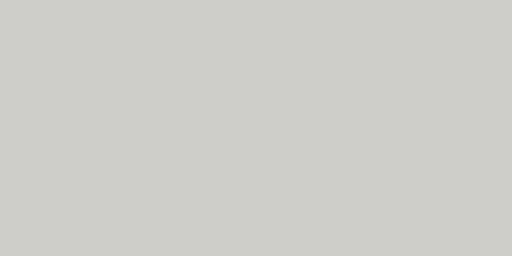
t = 0.00 s
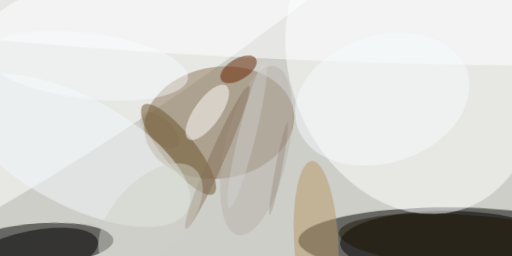
t = 2.99 s
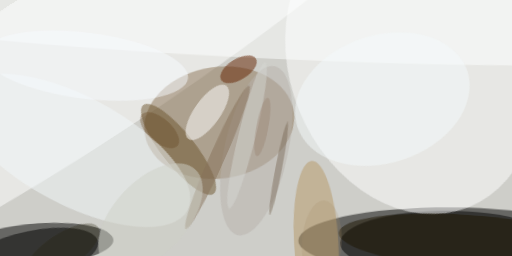
t = 3.12 s
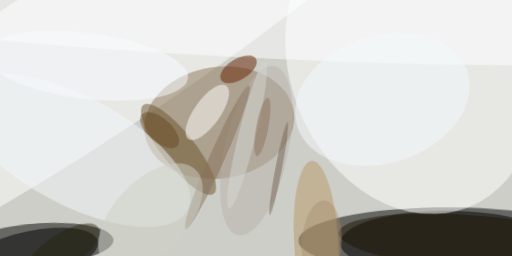
t = 3.24 s
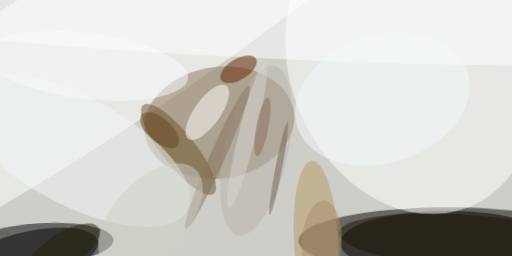
t = 3.37 s
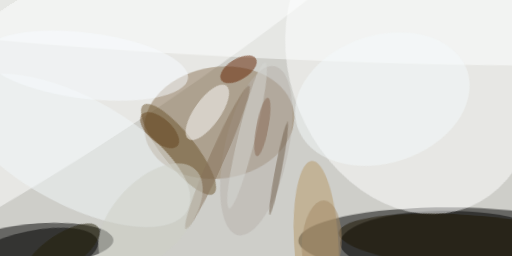
t = 3.49 s

The animated SVG that drew these frames (rendered in a browser with its animation timeline set to each time). Animation: 1 CSS @keyframes rule; one cycle of 3.49 s.

<svg xmlns="http://www.w3.org/2000/svg" viewBox="0 0 400 200"><style>
  @keyframes fadeIn {
    from {opacity: 0}
    to {opacity: 1}
  }
  g.animated > * {
    opacity: 0;
    animation: fadeIn .5s forwards;
  }</style><path fill="#cecec9" d="M0 0h400v200H0z"/><g class="animated"><ellipse fill-opacity=".5" rx="1" ry="1" transform="matrix(-118.92959 -.62272 .1388 -26.50727 352 188.5)" style="animation-delay: 0.00s;"/><ellipse fill-opacity=".5" rx="1" ry="1" transform="rotate(176.5 12.7 95.9) scale(57.46966 16.47558)" style="animation-delay: 0.19s;"/><ellipse fill-opacity=".5" rx="1" ry="1" transform="matrix(84.10085 .33449 -.10181 25.5986 349.8 190.2)" style="animation-delay: 0.38s;"/><ellipse fill="#fff" fill-opacity=".5" rx="1" ry="1" transform="rotate(-111.9 177.7 -83.4) scale(120.17399 94.65232)" style="animation-delay: 0.56s;"/><ellipse fill="#fff" fill-opacity=".5" rx="1" ry="1" transform="matrix(35.67222 54.72108 -330.17435 215.23795 59.4 48.1)" style="animation-delay: 0.75s;"/><ellipse fill="#8c7557" fill-opacity=".5" rx="1" ry="1" transform="rotate(81.5 30 147.3) scale(43.62122 58.82425)" style="animation-delay: 0.93s;"/><ellipse fill-opacity=".5" rx="1" ry="1" transform="matrix(-3.8354 -18.53578 51.42134 -10.64002 25.2 199.2)" style="animation-delay: 1.10s;"/><ellipse fill="#6d542d" fill-opacity=".5" rx="1" ry="1" transform="matrix(27.5327 34.61106 -10.09432 8.02992 139.5 116.7)" style="animation-delay: 1.28s;"/><ellipse fill="#b59767" fill-opacity=".5" rx="1" ry="1" transform="rotate(177 121 98) scale(17.36228 63.97111)" style="animation-delay: 1.45s;"/><ellipse fill="#f1f8f9" fill-opacity=".5" rx="1" ry="1" transform="matrix(-19.85325 37.43046 -88.2215 -46.793 58.2 117.5)" style="animation-delay: 1.61s;"/><ellipse fill="#fdffff" fill-opacity=".5" rx="1" ry="1" transform="matrix(1.31685 -29.12297 398.0308 17.99767 218.9 17)" style="animation-delay: 1.76s;"/><ellipse fill="#fff" fill-opacity=".5" rx="1" ry="1" transform="rotate(-144.6 95 18) scale(10.18852 25.61319)" style="animation-delay: 1.91s;"/><ellipse fill="#632100" fill-opacity=".5" rx="1" ry="1" transform="matrix(4.2428 6.92264 -13.58544 8.32634 186.3 54.2)" style="animation-delay: 2.05s;"/><ellipse fill="#1c1500" fill-opacity=".5" rx="1" ry="1" transform="rotate(-175.9 186.5 88) scale(101.90023 21.15492)" style="animation-delay: 2.19s;"/><ellipse fill="#b8b2ab" fill-opacity=".5" rx="1" ry="1" transform="matrix(24.27493 5.3073 -14.42812 65.9924 200.2 117.7)" style="animation-delay: 2.31s;"/><ellipse fill="#857059" fill-opacity=".5" rx="1" ry="1" transform="rotate(-66.1 179.3 -69.1) scale(61.24604 5.88604)" style="animation-delay: 2.43s;"/><ellipse fill="#f4fafb" fill-opacity=".5" rx="1" ry="1" transform="rotate(-108 177.5 -69.8) scale(49.96837 69.88933)" style="animation-delay: 2.53s;"/><ellipse fill="#cdcfc5" fill-opacity=".5" rx="1" ry="1" transform="matrix(20.82078 19.68923 -35.0857 37.10209 117.6 169.6)" style="animation-delay: 2.63s;"/><ellipse fill="#f8fcff" fill-opacity=".5" rx="1" ry="1" transform="matrix(3.18589 -25.57783 79.61543 9.91663 67.2 51.3)" style="animation-delay: 2.71s;"/><ellipse fill="#d6d8d4" fill-opacity=".5" rx="1" ry="1" transform="matrix(-14.05964 57.03733 -6.54033 -1.61218 193 105.8)" style="animation-delay: 2.79s;"/><ellipse fill="#73614c" fill-opacity=".5" rx="1" ry="1" transform="rotate(-79.1 188.6 -66) scale(36.70941 2.63056)" style="animation-delay: 2.85s;"/><ellipse fill="#62431c" fill-opacity=".5" rx="1" ry="1" transform="matrix(-6.1094 6.94618 -13.96966 -12.2868 124.7 101.7)" style="animation-delay: 2.91s;"/><ellipse fill="#221e07" fill-opacity=".5" rx="1" ry="1" transform="matrix(-28.4358 19.03611 -7.59231 -11.34126 48.4 196.7)" style="animation-delay: 2.95s;"/><ellipse fill="#85654f" fill-opacity=".5" rx="1" ry="1" transform="matrix(4.6794 .88067 -4.29955 22.84556 205 99.2)" style="animation-delay: 2.98s;"/><ellipse fill="#a38967" fill-opacity=".5" rx="1" ry="1" transform="matrix(15.52094 .89493 -1.91576 33.22525 251.4 189.8)" style="animation-delay: 2.99s;"/></g></svg>
